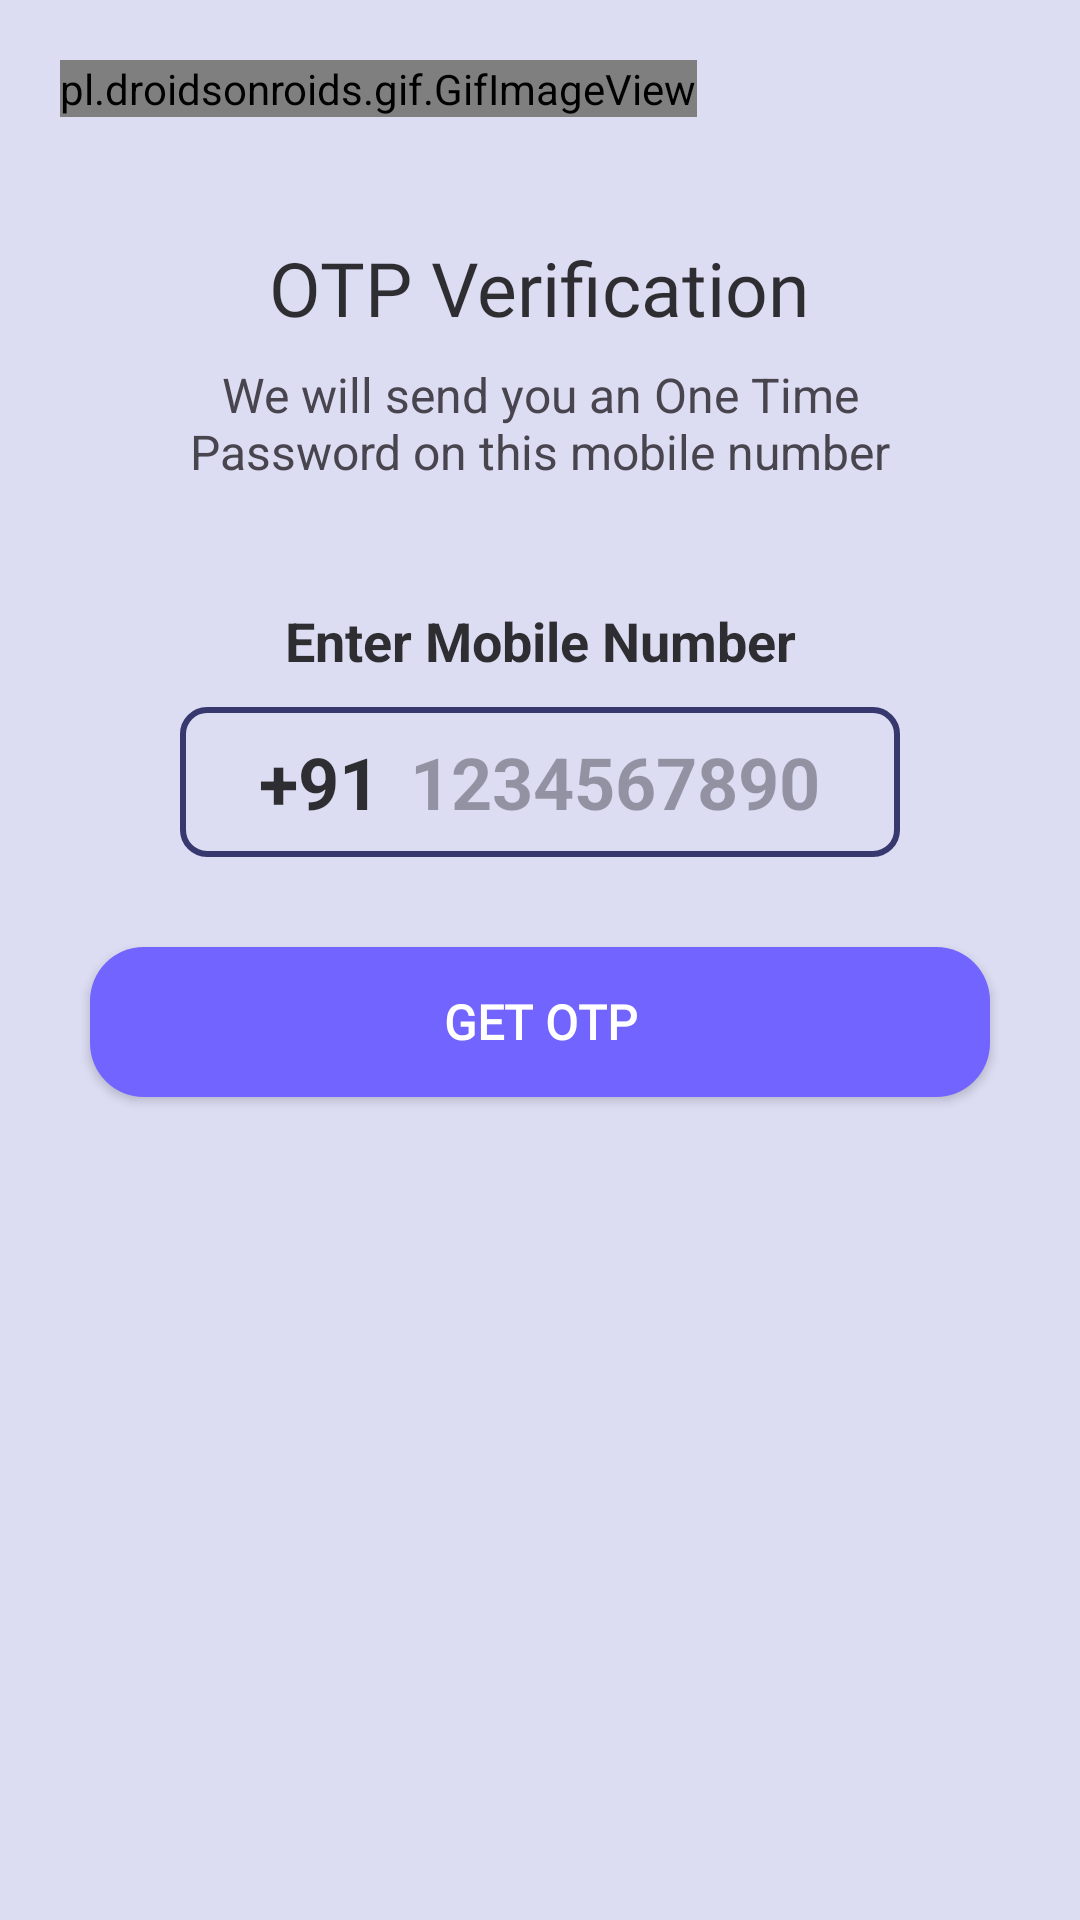

Produce the Android XML layout that renders to this screen, including the resource entries it uses.
<!-- AndroidManifest.xml: application theme Theme.DiplomaHelper -->
<!-- res/layout/activity_mobile_number.xml -->
<?xml version="1.0" encoding="utf-8"?>
<ScrollView xmlns:android="http://schemas.android.com/apk/res/android"
    android:layout_width="match_parent"
    android:layout_height="match_parent"
    android:background="@color/secondary_color">

    <androidx.constraintlayout.widget.ConstraintLayout
        android:layout_width="match_parent"
        android:layout_height="match_parent"
        android:background="@color/secondary_color">

        <LinearLayout
            android:layout_width="match_parent"
            android:layout_height="match_parent"
            android:orientation="vertical">

            <pl.droidsonroids.gif.GifImageView
                android:layout_width="wrap_content"
                android:layout_height="wrap_content"
                android:layout_margin="20dp"
                android:background="@drawable/mo_number_gif" />

            <TextView
                android:layout_width="wrap_content"
                android:layout_height="wrap_content"
                android:layout_gravity="center"
                android:layout_marginTop="20dp"
                android:fontFamily="@font/josefinsans_bold"
                android:text="OTP Verification"
                android:textAlignment="center"
                android:textColor="@color/black"
                android:textSize="25sp" />

            <TextView
                android:layout_width="match_parent"
                android:layout_height="wrap_content"
                android:layout_marginStart="50dp"
                android:layout_marginTop="8dp"
                android:layout_marginEnd="50dp"
                android:textSize="16sp"
                android:gravity="center"
                android:text="@string/we_will_send_you_an_one_time_password_on_this_mobile_number" />

            <TextView
                android:layout_width="match_parent"
                android:layout_height="wrap_content"
                android:layout_marginStart="30dp"
                android:layout_marginTop="40dp"
                android:layout_marginEnd="30dp"
                android:gravity="center"
                android:text="@string/enter_mobile_number"
                android:textColor="@color/black"
                android:textSize="18sp"
                android:textStyle="bold" />

            <LinearLayout
                android:layout_width="match_parent"
                android:layout_height="wrap_content"
                android:layout_marginStart="60dp"
                android:layout_marginTop="10dp"
                android:layout_marginEnd="60dp"
                android:background="@drawable/background_boxes_otp_activity"
                android:gravity="center"
                android:orientation="horizontal">

                <TextView
                    android:layout_width="wrap_content"
                    android:layout_height="50dp"
                    android:gravity="center"
                    android:text="@string/_91"
                    android:textColor="@color/black"
                    android:textSize="24sp"
                    android:textStyle="bold" />

                <EditText
                    android:id="@+id/activity_mobile_number_et"
                    android:layout_width="wrap_content"
                    android:layout_height="50dp"
                    android:autofillHints="phone"
                    android:background="@null"
                    android:elevation="0dp"
                    android:gravity="center"
                    android:hint="@string/_1234567890"
                    android:imeOptions="actionDone"
                    android:importantForAutofill="auto"
                    android:inputType="number"
                    android:maxEms="10"
                    android:maxLength="10"
                    android:paddingLeft="10dp"
                    android:text=""
                    android:textSize="24sp"
                    android:textStyle="bold" />
            </LinearLayout>

            <FrameLayout
                android:layout_width="match_parent"
                android:layout_height="wrap_content">

                <Button
                    android:id="@+id/activity_mobile_number_btn_getotp"
                    android:layout_width="match_parent"
                    android:layout_height="50dp"
                    android:layout_margin="30dp"
                    android:background="@drawable/background_button"
                    android:gravity="center"
                    android:fontFamily="@font/poppins_bold"
                    android:text="@string/get_otp"
                    android:textColor="@color/white"
                    android:textSize="16sp"
                    android:textStyle="bold" />
            </FrameLayout>
        </LinearLayout>
    </androidx.constraintlayout.widget.ConstraintLayout>
</ScrollView>
<!-- resources referenced by this layout -->
<resources>
  <color name="black">#cb000000</color>
  <color name="secondary_color">#dcdcf2</color>
  <color name="white">#ffffffff</color>
  <!-- drawable background_boxes_otp_activity (drawable) -->
  <?xml version="1.0" encoding="utf-8"?>
  <shape xmlns:android="http://schemas.android.com/apk/res/android"
      android:shape="rectangle">
      <stroke android:width="2dp" android:color="@color/primary_color"/>
      <corners android:radius="8dp"/>
  </shape>
  <!-- drawable background_button (drawable) -->
  <?xml version="1.0" encoding="utf-8"?>
  <shape xmlns:android="http://schemas.android.com/apk/res/android"
      android:shape="rectangle">
      <solid android:color="#7164ff" />
      <corners android:radius="18dp" />
  </shape>
  <string name="_1234567890">1234567890</string>
  <string name="_91">+91</string>
  <string name="enter_mobile_number">Enter Mobile Number</string>
  <string name="get_otp">Get OTP</string>
  <string name="we_will_send_you_an_one_time_password_on_this_mobile_number">We will send you an One Time Password on this mobile number</string>
  <style name="Theme.DiplomaHelper" parent="Base.Theme.DiplomaHelper" />
  <color name="primary_color">#37386e</color>
  <style name="Base.Theme.DiplomaHelper" parent="Theme.Material3.DayNight.NoActionBar">
          <item name="colorPrimary">@color/colorPrimary</item>
          <item name="colorPrimaryVariant">@color/red</item>
          <item name="android:statusBarColor">?attr/colorPrimary</item>
          
          <item name="colorAccent">@color/red</item>
          <item name="android:textColorHighlight">@color/red</item>
          
          
      </style>
  <color name="colorPrimary">@color/primary_color</color>
  <color name="red">#dd2c00</color>
</resources>
